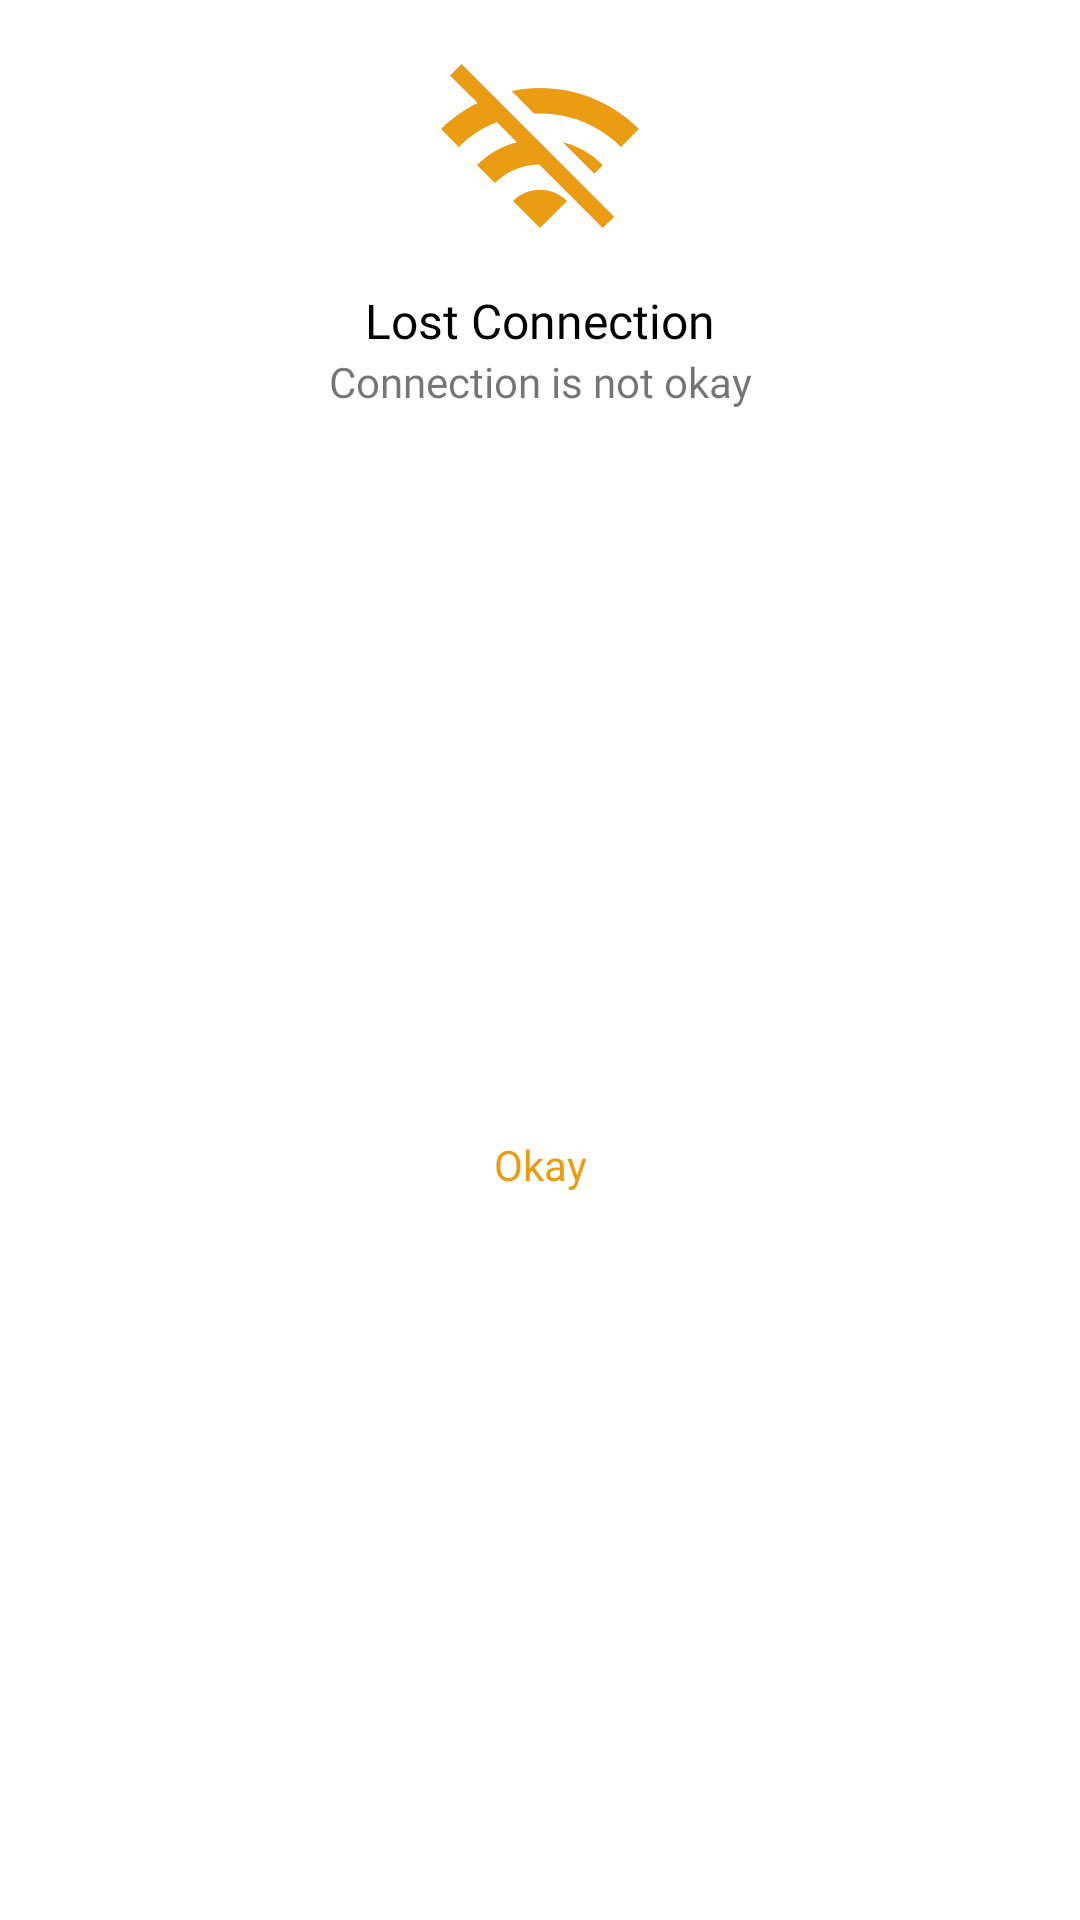

Here is an Android app screen rendered from its layout file. Give the layout XML and the strings, colors and styles it references.
<!-- AndroidManifest.xml: application theme Theme.AttendanceApp -->
<!-- res/layout/layout_broken_connection.xml -->
<?xml version="1.0" encoding="utf-8"?>
<androidx.constraintlayout.widget.ConstraintLayout xmlns:android="http://schemas.android.com/apk/res/android"
    android:layout_width="match_parent"
    android:layout_height="wrap_content"
    xmlns:app="http://schemas.android.com/apk/res-auto">

    <ImageView
        android:id="@+id/imageView"
        android:layout_width="match_parent"
        android:layout_height="wrap_content"
        android:layout_marginStart="8dp"
        android:layout_marginTop="16dp"
        android:layout_marginEnd="8dp"
        app:layout_constraintEnd_toEndOf="parent"
        app:layout_constraintHorizontal_bias="0.498"
        app:layout_constraintStart_toStartOf="parent"
        app:layout_constraintTop_toTopOf="parent"
        app:srcCompat="@drawable/ic_wifi_off" />

    <TextView
        android:id="@+id/textView"
        android:layout_width="match_parent"
        android:layout_height="wrap_content"
        android:layout_marginStart="8dp"
        android:layout_marginTop="8dp"
        android:layout_marginEnd="8dp"
        android:text="Lost Connection"
        android:textAlignment="center"
        android:textColor="@android:color/black"
        android:fontFamily="@font/poppins_medium"
        android:textSize="16sp"
        app:layout_constraintEnd_toEndOf="parent"
        app:layout_constraintStart_toStartOf="parent"
        app:layout_constraintTop_toBottomOf="@+id/imageView" />

    <TextView
        android:id="@+id/textView2"
        android:layout_width="match_parent"
        android:layout_height="wrap_content"
        android:layout_marginStart="16dp"
        android:layout_marginEnd="16dp"
        android:fontFamily="@font/poppins_regular"
        android:text="Connection is not okay"
        android:textAlignment="center"
        android:maxLines="4"
        app:layout_constraintEnd_toEndOf="parent"
        app:layout_constraintStart_toStartOf="parent"
        app:layout_constraintTop_toBottomOf="@+id/textView" />


    <Button
        android:id="@+id/retry_btn"
        android:layout_width="0dp"
        android:layout_height="wrap_content"
        android:layout_marginStart="8dp"
        android:layout_marginTop="16dp"
        android:layout_marginEnd="8dp"
        android:layout_marginBottom="16dp"
        android:background="@android:color/transparent"
        android:fontFamily="@font/poppins_medium"
        android:stateListAnimator="@null"
        android:text="Okay"
        android:textAllCaps="false"
        android:textColor="@color/orange"
        app:layout_constraintBottom_toBottomOf="parent"
        app:layout_constraintEnd_toEndOf="parent"
        app:layout_constraintStart_toStartOf="parent"
        app:layout_constraintTop_toBottomOf="@+id/textView2" />

</androidx.constraintlayout.widget.ConstraintLayout>
<!-- resources referenced by this layout -->
<resources>
  <color name="orange">#EA9D13</color>
  <!-- drawable ic_wifi_off (drawable) -->
  <vector android:height="72dp" android:tint="@color/orange"
      android:viewportHeight="24" android:viewportWidth="24"
      android:width="72dp" xmlns:android="http://schemas.android.com/apk/res/android">
      <path android:fillColor="@android:color/white" android:pathData="M22.99,9C19.15,5.16 13.8,3.76 8.84,4.78l2.52,2.52c3.47,-0.17 6.99,1.05 9.63,3.7l2,-2zM18.99,13c-1.29,-1.29 -2.84,-2.13 -4.49,-2.56l3.53,3.53 0.96,-0.97zM2,3.05L5.07,6.1C3.6,6.82 2.22,7.78 1,9l1.99,2c1.24,-1.24 2.67,-2.16 4.2,-2.77l2.24,2.24C7.81,10.89 6.27,11.73 5,13v0.01L6.99,15c1.36,-1.36 3.14,-2.04 4.92,-2.06L18.98,20l1.27,-1.26L3.29,1.79 2,3.05zM9,17l3,3 3,-3c-1.65,-1.66 -4.34,-1.66 -6,0z"/>
  </vector>
  <style name="Theme.AttendanceApp" parent="Theme.MaterialComponents.DayNight.NoActionBar">
          
          <item name="colorPrimary">@color/yellow</item>
          <item name="colorPrimaryVariant">@color/yellow</item>
          <item name="colorOnPrimary">@color/white</item>
          
          <item name="colorSecondary">@color/yellow</item>
          <item name="colorSecondaryVariant">@color/yellow</item>
          <item name="colorOnSecondary">@color/black</item>
          
  
          
      </style>
  <color name="yellow">#ECD410</color>
  <color name="white">#FFFFFFFF</color>
  <color name="black">#FF000000</color>
</resources>
